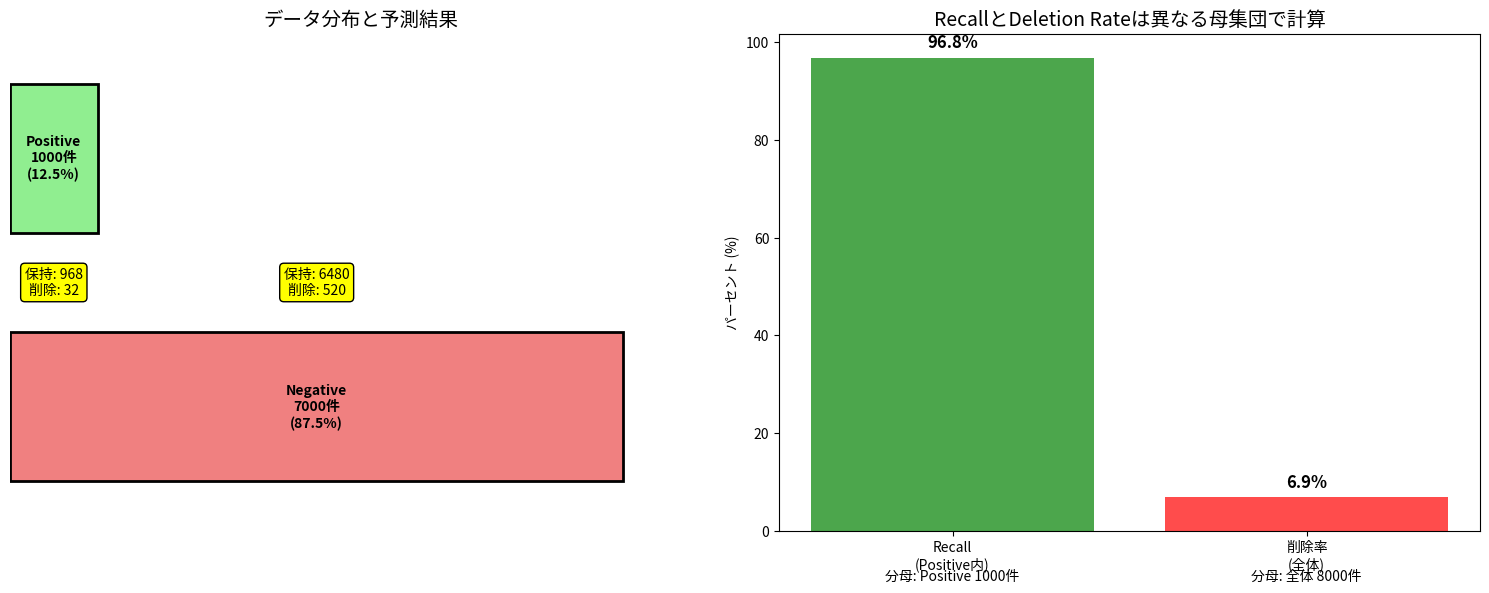

Write the Python code that produced this figure. (Note: this script raises an exception after producing the figure.)
#!/usr/bin/env python
"""Recall vs Deletion Rate Analysis - なぜ両方高いのか？"""

import numpy as np
import matplotlib.pyplot as plt
from matplotlib.patches import Rectangle

print("=" * 80)
print("Recall（再現率）と削除率が両方高い理由の分析")
print("=" * 80)

# MS MARCOデータセットの構造
total_samples = 8000
positive_samples = 1000  # 関連文書
negative_samples = 7000  # 非関連文書

print("\n【データセット構造】")
print(f"総サンプル数: {total_samples:,}")
print(f"Positive（関連文書）: {positive_samples:,} ({positive_samples/total_samples*100:.1f}%)")
print(f"Negative（非関連文書）: {negative_samples:,} ({negative_samples/total_samples*100:.1f}%)")

# 実際のモデル性能（閾値0.1）
tp = 968  # 関連文書を正しく保持
fn = 32   # 関連文書を誤って削除
fp = 6480 # 非関連文書を誤って保持
tn = 520  # 非関連文書を正しく削除

print("\n【モデルの予測結果（閾値0.1）】")
print(f"True Positive (TP): {tp:,} - 関連文書を正しく保持")
print(f"False Negative (FN): {fn:,} - 関連文書を誤って削除")
print(f"False Positive (FP): {fp:,} - 非関連文書を誤って保持")
print(f"True Negative (TN): {tn:,} - 非関連文書を正しく削除")

# メトリクス計算
recall = tp / (tp + fn)
precision = tp / (tp + fp)
deletion_rate = (tn + fn) / total_samples
kept_rate = (tp + fp) / total_samples

print("\n【計算されたメトリクス】")
print(f"Recall: {recall:.3f} ({recall*100:.1f}%)")
print(f"Precision: {precision:.3f} ({precision*100:.1f}%)")
print(f"削除率: {deletion_rate:.3f} ({deletion_rate*100:.1f}%)")
print(f"保持率: {kept_rate:.3f} ({kept_rate*100:.1f}%)")

print("\n【なぜ両方高いのか？】")
print("\n1. クラス不均衡の影響:")
print(f"   - 全体の{negative_samples/total_samples*100:.1f}%が非関連文書")
print(f"   - {fp:,}個の非関連文書を保持しても、全体の削除率は{deletion_rate*100:.1f}%")

print("\n2. Recallの計算:")
print(f"   - Recall = TP/(TP+FN) = {tp}/({tp}+{fn}) = {recall:.3f}")
print(f"   - Positiveクラス内での性能のみを見ている")
print(f"   - Negativeクラスの数は関係ない")

print("\n3. 削除率の計算:")
print(f"   - 削除率 = (削除した数)/(全体) = ({tn}+{fn})/{total_samples} = {deletion_rate:.3f}")
print(f"   - 大量のNegativeがあるため、多くを保持しても高い削除率")

# 可視化
fig, (ax1, ax2) = plt.subplots(1, 2, figsize=(15, 6))

# 1. データ分布と予測結果
ax1.set_xlim(0, 100)
ax1.set_ylim(0, 100)

# Positive領域
pos_rect = Rectangle((0, 60), 12.5, 30, facecolor='lightgreen', edgecolor='black', linewidth=2)
ax1.add_patch(pos_rect)
ax1.text(6.25, 75, f'Positive\n{positive_samples}件\n(12.5%)', ha='center', va='center', fontsize=10, weight='bold')

# Negative領域
neg_rect = Rectangle((0, 10), 87.5, 30, facecolor='lightcoral', edgecolor='black', linewidth=2)
ax1.add_patch(neg_rect)
ax1.text(43.75, 25, f'Negative\n{negative_samples}件\n(87.5%)', ha='center', va='center', fontsize=10, weight='bold')

# 保持・削除の内訳
ax1.text(6.25, 50, f'保持: {tp}\n削除: {fn}', ha='center', va='center', bbox=dict(boxstyle="round,pad=0.3", facecolor="yellow"))
ax1.text(43.75, 50, f'保持: {fp}\n削除: {tn}', ha='center', va='center', bbox=dict(boxstyle="round,pad=0.3", facecolor="yellow"))

ax1.set_title('データ分布と予測結果', fontsize=14)
ax1.axis('off')

# 2. メトリクスの独立性
ax2.bar(['Recall\n(Positive内)', '削除率\n(全体)'], [recall*100, deletion_rate*100], color=['green', 'red'], alpha=0.7)
ax2.set_ylabel('パーセント (%)')
ax2.set_title('RecallとDeletion Rateは異なる母集団で計算', fontsize=14)

# 説明テキスト
ax2.text(0, recall*100 + 2, f'{recall*100:.1f}%', ha='center', fontsize=12, weight='bold')
ax2.text(1, deletion_rate*100 + 2, f'{deletion_rate*100:.1f}%', ha='center', fontsize=12, weight='bold')

ax2.text(0, -10, f'分母: Positive {positive_samples}件', ha='center', fontsize=10)
ax2.text(1, -10, f'分母: 全体 {total_samples}件', ha='center', fontsize=10)

plt.tight_layout()
plt.savefig('output/recall_vs_deletion_analysis.png', dpi=300, bbox_inches='tight')

print("\n【具体例で理解】")
print("仮に1万件の文書があったとして:")
print("- 100件が関連文書（1%）")
print("- 9,900件が非関連文書（99%）")
print("\nモデルが:")
print("- 関連文書の98件を保持（Recall=98%）")
print("- 非関連文書の3,000件を削除")
print("- 非関連文書の6,900件を保持")
print("\n結果:")
print("- Recall = 98% （関連文書をほぼ完璧に保持）")
print("- 削除率 = 30% （全体の30%を削除）")
print("- 両立している！")

print("\n【結論】")
print("RecallとDeletion Rateが両方高いのは矛盾ではなく、")
print("クラス不均衡なデータで正常な動作です。")
print("\n重要なのは:")
print("1. 関連文書（少数）を確実に保持 → Recall高い ✓")
print("2. 非関連文書（多数）をある程度削除 → 削除率高い ✓")
print("\nこれがRAGに最適な動作です！")

print(f"\n分析結果は output/recall_vs_deletion_analysis.png に保存されました。")